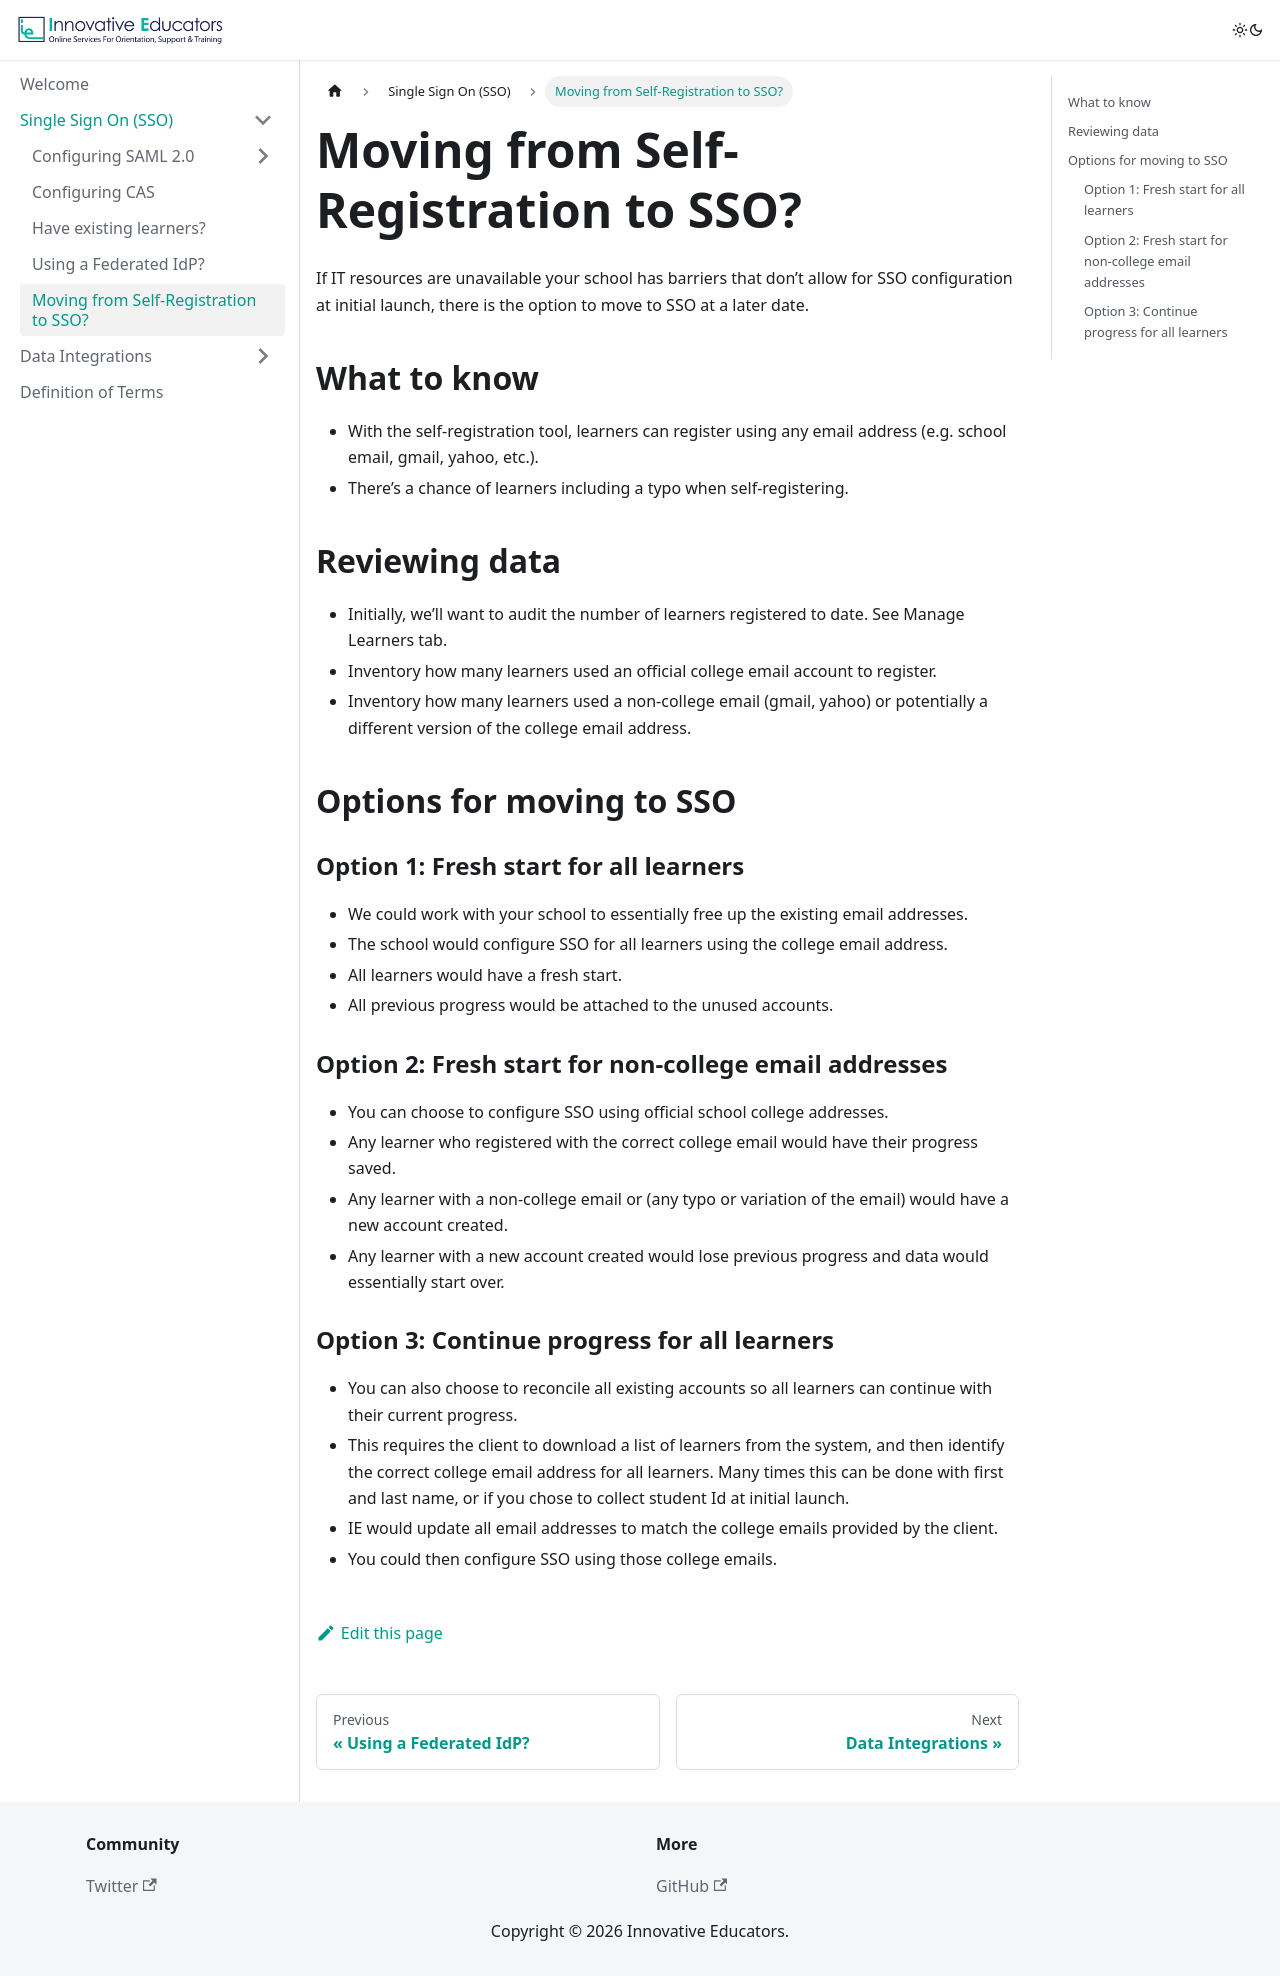

repository: innovative-educators/ie-techdocs · page: single-sign-on/native-to-sso.html · generator: docusaurus

# Moving from Self-Registration to SSO?

If IT resources are unavailable your school has barriers that don’t allow for SSO configuration at initial launch, there is the option to move to SSO at a later date.

## What to know

- With the self-registration tool, learners can register using any email address (e.g. school email, gmail, yahoo, etc.).
- There’s a chance of learners including a typo when self-registering.

## Reviewing data

- Initially, we’ll want to audit the number of learners registered to date. See Manage Learners tab.
- Inventory how many learners used an official college email account to register.
- Inventory how many learners used a non-college email (gmail, yahoo) or potentially a different version of the college email address.

## Options for moving to SSO

### Option 1: Fresh start for all learners

- We could work with your school to essentially free up the existing email addresses.
- The school would configure SSO for all learners using the college email address.
- All learners would have a fresh start.
- All previous progress would be attached to the unused accounts.

### Option 2: Fresh start for non-college email addresses

- You can choose to configure SSO using official school college addresses.
- Any learner who registered with the correct college email would have their progress saved.
- Any learner with a non-college email or (any typo or variation of the email) would have a new account created.
- Any learner with a new account created would lose previous progress and data would essentially start over.

### Option 3: Continue progress for all learners

- You can also choose to reconcile all existing accounts so all learners can continue with their current progress.
- This requires the client to download a list of learners from the system, and then identify the correct college email address for all learners. Many times this can be done with first and last name, or if you chose to collect student Id at initial launch.
- IE would update all email addresses to match the college emails provided by the client.
- You could then configure SSO using those college emails.
